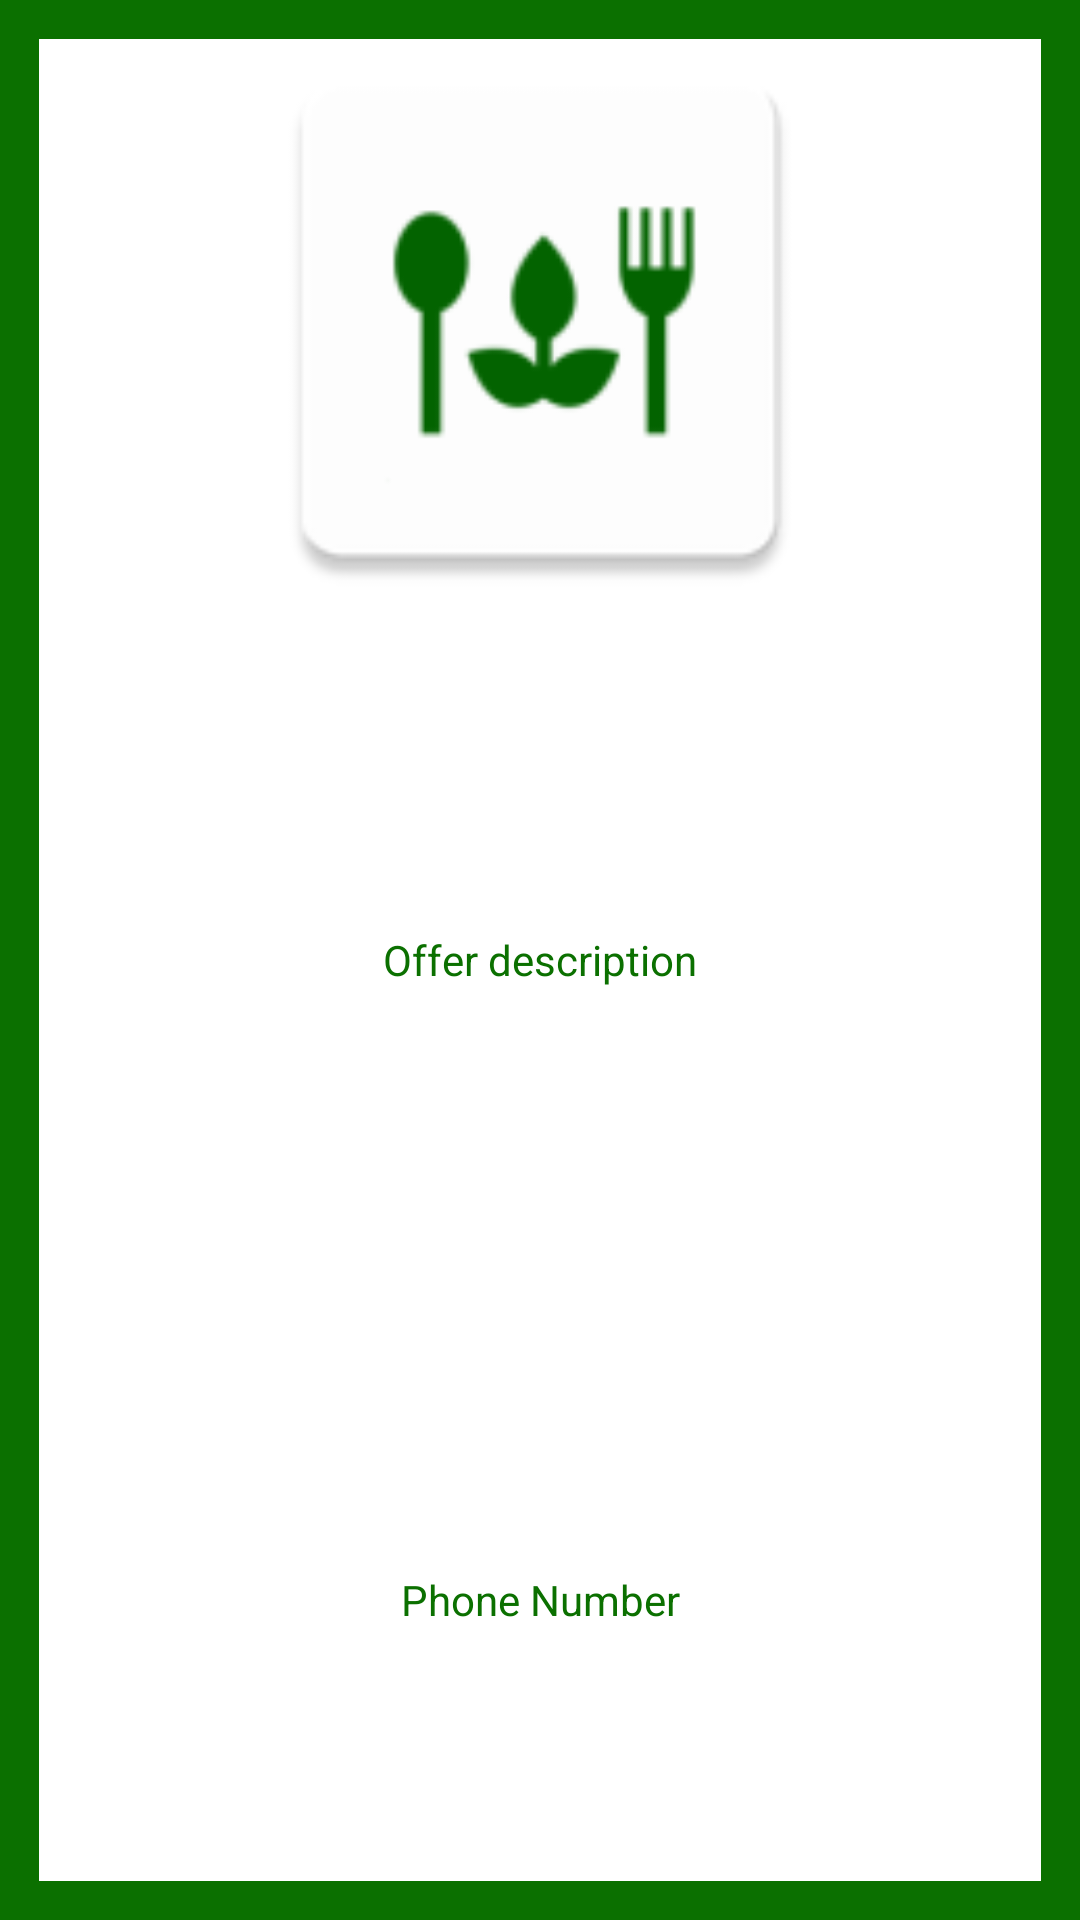

Write the Android layout XML for this screen, with the resource values it uses.
<!-- AndroidManifest.xml: application theme Theme.Pabulu -->
<!-- res/layout/activity_detail.xml -->
<?xml version="1.0" encoding="utf-8"?>
<LinearLayout xmlns:android="http://schemas.android.com/apk/res/android"
    xmlns:app="http://schemas.android.com/apk/res-auto"
    xmlns:tools="http://schemas.android.com/tools"
    android:id="@+id/activity_detail"
    android:layout_width="match_parent"
    android:layout_height="match_parent"
    tools:context="com.example.pabulu.OfferDetails"
    android:background="@drawable/background_border"
    android:layout_weight="3"
    android:orientation="vertical">

    <LinearLayout
        android:layout_width="match_parent"
        android:layout_height="match_parent"
        android:layout_weight="1">

        <RelativeLayout
            android:layout_width="match_parent"
            android:layout_height="match_parent">

                    <ImageView
                        android:id="@+id/imageView2"
                        android:layout_width="200dp"
                        android:layout_height="200dp"
                        android:src="@mipmap/ic_launcher"
                        android:layout_centerInParent="true"/>

        </RelativeLayout>

    </LinearLayout>

    <LinearLayout
        android:layout_width="match_parent"
        android:layout_height="match_parent"
        android:layout_weight="1">

            <RelativeLayout
                android:layout_width="match_parent"
                android:layout_height="match_parent">

                <TextView
                    android:layout_width="wrap_content"
                    android:layout_height="wrap_content"
                    android:layout_centerInParent="true"
                    android:textColor="@color/dark_green"
                    android:background="@color/white"
                    android:text="Offer description"/>

            </RelativeLayout>

    </LinearLayout>

    <LinearLayout
        android:layout_width="match_parent"
        android:layout_height="match_parent"
        android:layout_weight="1">

            <RelativeLayout
                android:layout_width="match_parent"
                android:layout_height="match_parent">

                <TextView
                    android:id="@+id/tvOfferPhoneNumber"
                    android:layout_width="200dp"
                    android:layout_height="wrap_content"
                    android:text="Phone Number"
                    android:gravity="center"
                    android:background="@color/white"
                    android:textColor="@color/dark_green"
                    android:layout_centerInParent="true"
                    />


            </RelativeLayout>

    </LinearLayout>

</LinearLayout>
<!-- resources referenced by this layout -->
<resources>
  <color name="dark_green">#0b7000</color>
  <color name="white">#FFFFFFFF</color>
  <!-- drawable background_border (drawable) -->
  <?xml version="1.0" encoding="utf-8"?>
  <shape xmlns:android="http://schemas.android.com/apk/res/android"
      android:shape="rectangle"
      >
      <stroke
          android:color="@color/dark_green"
          android:width="13dp"
          />
  
  </shape>
  <!-- mipmap ic_launcher: png bitmap (mipmap-hdpi, 1803 bytes) -->
  <style name="Theme.Pabulu" parent="Theme.MaterialComponents.DayNight.DarkActionBar">
          
          <item name="colorPrimary">@color/dark_green</item>
          <item name="colorPrimaryVariant">@color/dark_green</item>
          <item name="colorOnPrimary">@color/white</item>
          
          <item name="colorSecondary">@color/lighter_green</item>
          <item name="colorSecondaryVariant">@color/lighter_green</item>
          <item name="colorOnSecondary">@color/black</item>
          
          <item name="android:statusBarColor" tools:targetApi="l">?attr/colorPrimaryVariant</item>
          
          <item name="android:actionMenuTextColor">@color/white</item>
      </style>
  <color name="lighter_green">#00e304</color>
  <color name="black">#FF000000</color>
</resources>
